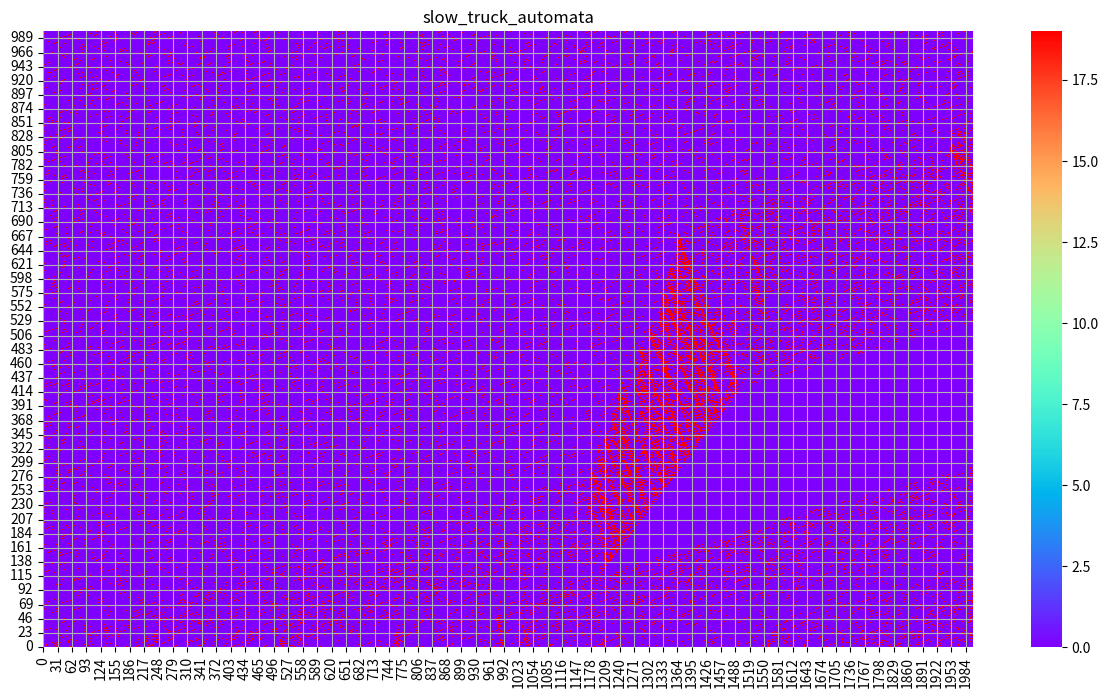

The matplotlib source for this figure:
# """
# Created on Thu Jun 20 14:38:14 2019
# @author: lukesmith
# """
# from random import uniform, shuffle
# import matplotlib.pyplot as plt
# import numpy as np
# import seaborn as sns


# L = 100 # number of cells on road
# n_iters = 100 # no. iterations

# density = 0.2 # percentage of cars

# vmax = 5 #maximum velocity

# p = 0.3 #probability that a car will slow down


# car_num = int(density * L)
# ini = [0] * car_num + [-1] * (L - car_num) 
#     # creates an array with cars and empty spaces
# shuffle(ini) 
#     # This randomises the array to the sars are spread along the road.

# iterate = [ini]

# for i in range(n_iters):
#     prev,cur = iterate[-1],[-1] * L

#     for k in range(L):
#         if prev[k] > -1:
#             vi = prev[k]
#             d = 1
#             while prev[(k + d) % L] < 0:
#                 d += 1

#             vtemp = min(vi+1, d - 1, vmax)  #increase speed up to max. 
#                                             #cars do not move further than next car
#             v = max(vtemp - 1, 0) if uniform(0,1) < p else vtemp #probability p a car hits the brakes otherwise velocity is sustained
# #            if (k+v) < L:
# #                    cur[(k + v)] = v
#             if (k+v) < L:
#                 cur[(k + v)] = v # allows the cars to exit the screen
#             else:
#                 cur[(k)] = -1
      

#     iterate.append(cur)


# a = np.zeros(shape=(n_iters,L))
# for i in range(L):
#     for j in range(n_iters):
#         a[j,i] = 1 if iterate[j][i] > -1 else 0
 
# #plotting
# test = np.array(iterate)

# fig, ak = plt.subplots()
# sns.heatmap(data=test, vmin = 0,ax = ak,vmax = 19, cmap='rainbow') 
# #im = ak.imshow(test, cmap="gist_heat", interpolation="nearest")
# plt.xlabel("Space")
# plt.ylabel("Time")
# plt.show()
# print('finish')

"""
Created on Tue Apr 16 10:44:47 2019
@author: dddd
"""

#NaSch模型
#Author Dong Jiakuan
#Date 2019.04.20

import numpy as np
import pandas as pd
import matplotlib.pyplot as plt
import seaborn as sns
import random

############################ 函数定义 #########################################
# 根据只包含车路位置和速度的一维数组转换成包含速度和位置的二维数组
def transfer(vehicle_number,road_length,vehicle_position,vehicle_velocity):
    cells_data = np.zeros((2,road_length),dtype = int)
    for i in range(vehicle_number):
        index = int(vehicle_position[i])
        cells_data[0,index] = 1
        cells_data[1,index] = vehicle_velocity[i]
    return cells_data
    
############################ 参数定义 #########################################
v_max = 5 #最大速度
road_length = 2000 #道路长度
vehicle_length = 1 #车辆长度
p = 0.3 #随机慢化概率
#density = 0.3 #密度,后期可以改成一个列表，循环仿真
steps = 1000 #仿真步长
#vehicle_number = int(road_length*density) #车辆数
velocities = np.zeros(0,dtype=float)
# densities = np.linspace(0.02,1,num=49,endpoint=False)
# np.delete(densities,0)
densities = [0.09] #最大时候的density

truck_in = 120
truck_out = 420
truck_in_position = 1200
truck_out_position = 1500
last_position = truck_in_position
truck_v = 1
flag = 0

for density in densities:
############################ 声明过程数据 #####################################
    velocity_avg = 0
    vehicle_number = int(road_length*density)
    vehicle_velocity = np.zeros((vehicle_number),dtype = int) #存储车辆速度
    vehicle_position = np.zeros((vehicle_number),dtype = int) #存储车辆的位置
    data = np.zeros((0,2,road_length),dtype = int) #用于存储元胞过程状态数据

######################### 初始化 ##############################################
#速度是确定的，车辆位置也应当是确定的
#随机生成车辆位置，并记录到vehicle_position中，按照大小排序
    vehicle_position = np.array(random.sample(range(road_length),vehicle_number))
    vehicle_position.sort()
#赋予车辆随机初始速度
    vehicle_velocity = np.random.randint(v_max+1,size=vehicle_number)
#将初始化数据放入data中
    cells_data = transfer(vehicle_number,road_length,vehicle_position,vehicle_velocity)
    data = np.append(data,[cells_data],axis = 0)

    falg = 0
    log = np.zeros((road_length),dtype = int)
########################## 迭代 ###############################################
    for i in range(steps):
        if i%5==0 and vehicle_position[0]!=0:
            vehicle_position = np.append(vehicle_position,0)
            vehicle_position.sort()
            vehicle_velocity = np.insert(vehicle_velocity,0,1)
            vehicle_number = vehicle_number + 1
    #第一步：加速
        vehicle_velocity = np.min(np.vstack((vehicle_velocity+1,\
                                         v_max*np.ones_like(vehicle_velocity))),axis=0)
    #第二步：减速
        #二分把truck_in_position找到插入位置
        #truck_in_position插入
        #每次truck_in_position自增1
        #到达指定时间后移除truck_in_position
        if i==truck_in:
            vehicle_position = np.append(vehicle_position,truck_in_position)
            vehicle_position.sort()
            idx = np.argwhere(vehicle_position == truck_in_position)
            vehicle_velocity =np.insert(vehicle_velocity,idx[0][0],-10000)
            flag = 1
        elif i==truck_out:
            pos_idx = np.argwhere(vehicle_position==last_position)
            vehicle_position =np.delete(vehicle_position,pos_idx[0][0],0)
            idx_remove = np.argwhere(vehicle_velocity<0)
            vehicle_velocity =np.delete(vehicle_velocity,idx_remove[0][0],0) #执行删除 只删除了第2个数据
            flag = 0
        elif flag == 1:
            pos_idx = np.argwhere(vehicle_position==last_position)
            vehicle_position =np.delete(vehicle_position,pos_idx[0][0],0)
            vehicle_velocity =np.delete(vehicle_velocity,pos_idx[0][0],0)
            last_position = last_position + 1
            vehicle_position = np.append(vehicle_position,last_position)
            vehicle_position.sort()
            idx = np.argwhere(vehicle_position == last_position)
            vehicle_velocity =np.insert(vehicle_velocity,idx[0][0],-10000)
            vehicle_position.sort()


        dis = np.delete(vehicle_position,0)
        dis = np.append(dis,vehicle_position[0]+road_length) #如果不是为了计算环形，最后一个的dis可以无限大
        dis = dis - vehicle_position
        dis = dis - vehicle_length
        vehicle_velocity = np.min(np.vstack((vehicle_velocity,dis)),axis=0)
    # 第三步：随机慢化
        if flag==1:
            prob = np.random.random(vehicle_number+1)
            slow_c = np.zeros(vehicle_number+1)
        else:
            prob = np.random.random(vehicle_number)
            slow_c = np.zeros(vehicle_number)
        v_above = np.multiply(vehicle_velocity,np.array(prob>=p,dtype=int))
        if flag==1:
            v_above[idx[0][0]] = -10000
        v_below = np.multiply(vehicle_velocity,np.array(prob<p,dtype=int))
        v_slow = np.amax(np.vstack((v_below-1,slow_c)),axis=0)
        vehicle_velocity = v_slow + v_above
    # 第四步：位置更新
        vehicle_position = vehicle_position + vehicle_velocity
        if flag==1:
            idx_below = np.argwhere(vehicle_velocity<-5)
            vehicle_position[idx_below[0][0]] = last_position
        if vehicle_position[-1] >= road_length:
            temp_pos = vehicle_position[-1] - road_length
            vehicle_position = np.delete(vehicle_position,-1,0)
            #vehicle_position = np.insert(vehicle_position,0,temp_pos,0)
            #temp_vel = vehicle_velocity[-1]
            vehicle_velocity = np.delete(vehicle_velocity,-1,0)
            vehicle_number = vehicle_number - 1
            #vehicle_velocity = np.insert(vehicle_velocity,0,temp_vel,0)
        #cells_data = transfer(vehicle_number,road_length,vehicle_position,vehicle_velocity)
        #data = np.append(data,[cells_data],axis = 0)
        vehicle_distribution = np.zeros((road_length),dtype = int) #存储车辆速度
        for pos in vehicle_position:
            vehicle_distribution[int(pos)] = 255
        log = np.vstack([log,vehicle_distribution.copy()])
    pd.DataFrame(log.T).to_csv('./automata仿真结果.csv')
    fig = plt.figure(num=1, figsize=(15, 8),dpi=80)
    ax1 = fig.add_subplot(1,1,1)

    ax1.set_title('slow_truck_automata')            
    ax1.set_xlabel('元胞')                    
    ax1.set_ylabel('时间/s')                    

    sns.heatmap(data=log, vmin = 0,ax = ax1,vmax = 19, cmap='rainbow') 

    ax1.xaxis.grid(True, which='major')      
    ax1.yaxis.grid(True, which='major')      
    ax1.invert_yaxis()

    #plt.savefig(str(i*50)+'m '+'.jpg',dpi=400,bbox_inches='tight')   
    plt.show() 

    print('finish')
# ####################### 计算密度、流量 ################################
#     for i in range(1500,2000):
#         velocity_avg += np.sum(data[i,1,:])/vehicle_number
#     velocity_avg = velocity_avg/500
#     velocities = np.append(velocities,velocity_avg)
#     del data

# ############################# 画图 ################################### 
# plt.plot(densities,np.multiply(densities,velocities),'*')
# plt.title('Flow-Density Diagram')
# plt.xlabel('Denstity')
# plt.ylabel('Flow')

# print('finish')